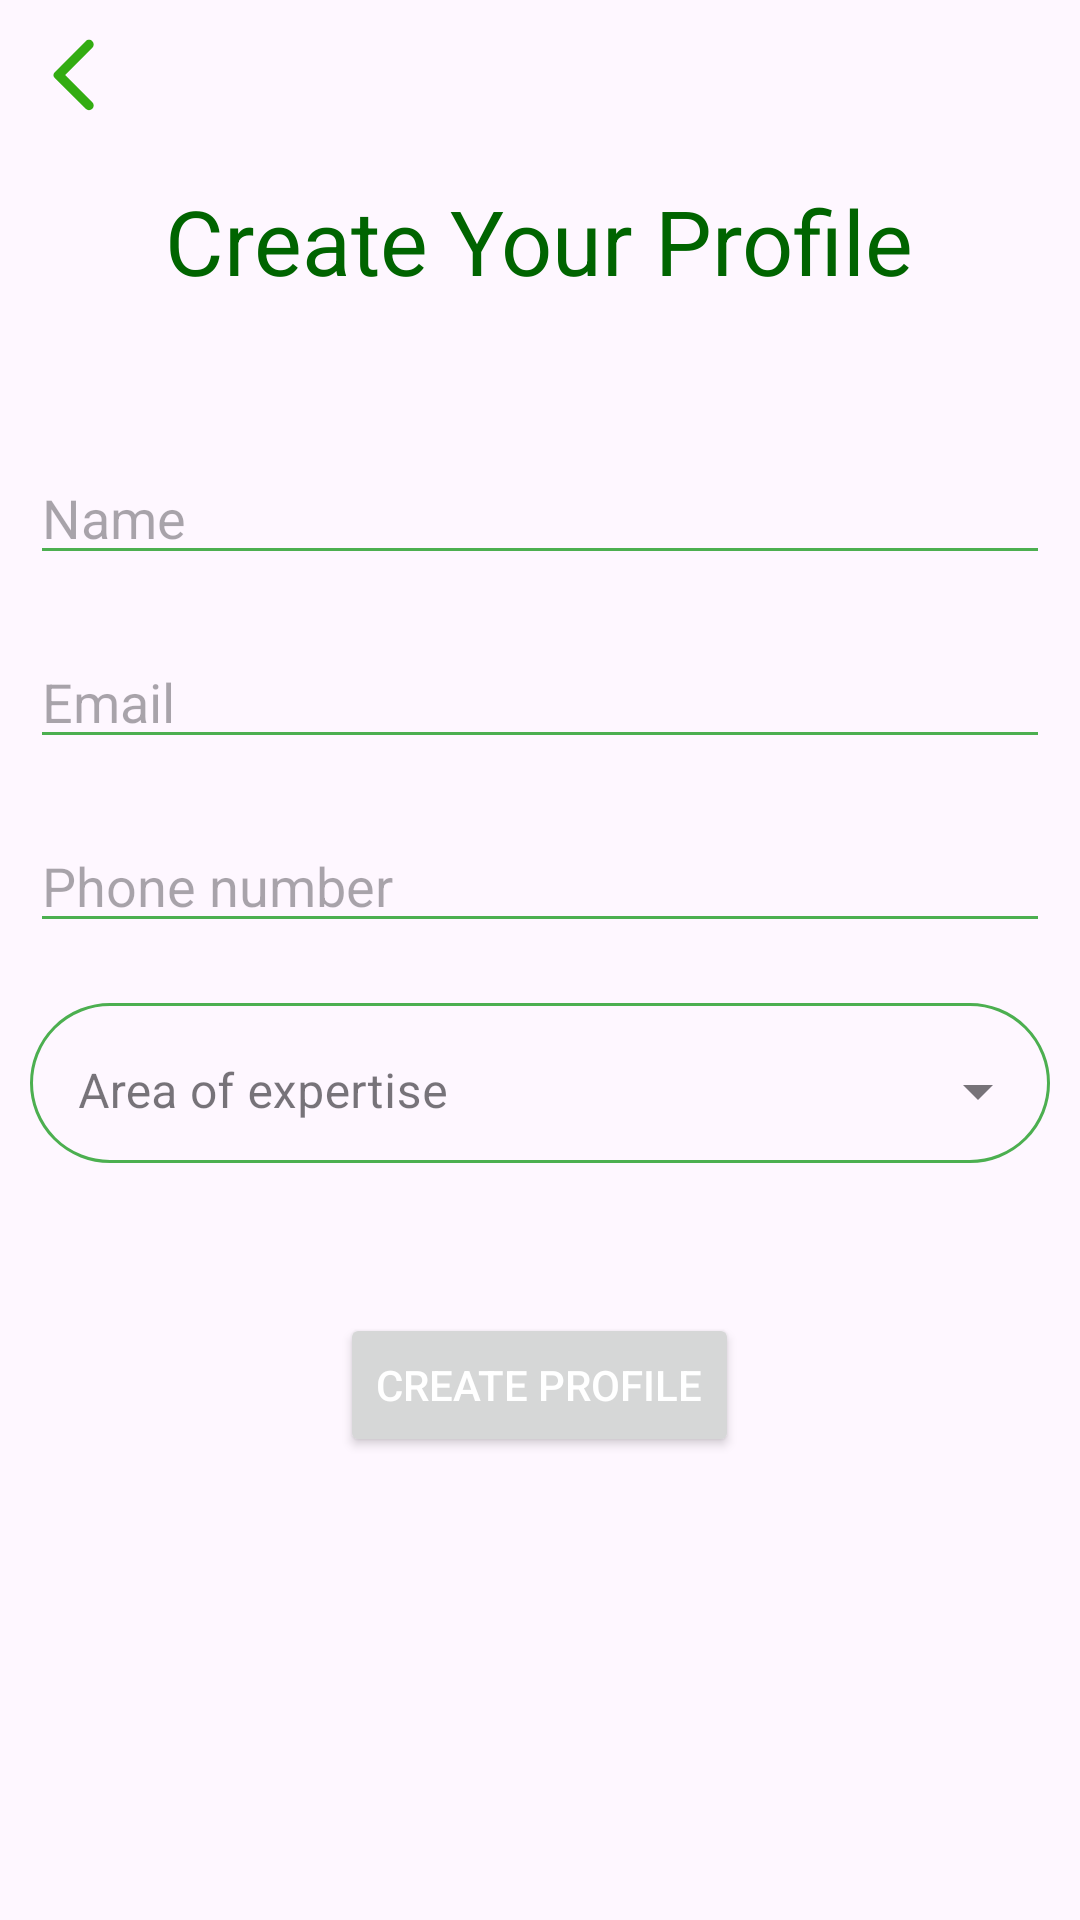

Produce the Android XML layout that renders to this screen, including the resource entries it uses.
<!-- AndroidManifest.xml: application theme Theme.ProjectManagement -->
<!-- res/layout/activity_create_supervisor_profile.xml -->
<?xml version="1.0" encoding="utf-8"?>
<RelativeLayout xmlns:android="http://schemas.android.com/apk/res/android"
    xmlns:app="http://schemas.android.com/apk/res-auto"
    xmlns:tools="http://schemas.android.com/tools"
    android:id="@+id/createSupervisorProfile"
    android:layout_width="match_parent"
    android:layout_height="match_parent"
    android:padding="10dp"
    tools:context=".activities.CreateSupervisorProfileActivity">

    <ImageView
        android:id="@+id/createSupervisorProfileBack"
        android:layout_width="wrap_content"
        android:layout_height="wrap_content"
        android:layout_alignParentStart="true"
        android:layout_alignParentTop="true"
        android:contentDescription="@string/todo"
        android:src="@drawable/round_arrow_back_ios_24" />

    <TextView
        android:id="@+id/createSupervisorProfileTitle"
        android:layout_width="wrap_content"
        android:layout_height="wrap_content"
        android:layout_centerHorizontal="true"
        android:layout_marginTop="50dp"
        android:text="@string/create_your_profile"
        android:textColor="@color/darkGreen"
        android:textSize="30sp" />

    
    
    
    
    
    
    
    

    <EditText
        android:id="@+id/createSupervisorProfileName"
        android:layout_width="match_parent"
        android:layout_height="wrap_content"
        android:layout_below="@+id/createSupervisorProfileTitle"
        android:layout_marginTop="50dp"
        android:autofillHints="name"
        android:backgroundTint="@color/green"
        android:hint="@string/your_name"
        android:inputType="textPersonName"
        android:maxLines="1"
        android:textSize="18sp" />

    <EditText
        android:id="@+id/createSupervisorProfileEmail"
        android:layout_width="match_parent"
        android:layout_height="wrap_content"
        android:layout_below="@id/createSupervisorProfileName"
        android:layout_marginTop="20dp"
        android:autofillHints="emailAddress"
        android:backgroundTint="@color/green"
        android:hint="@string/email"
        android:inputType="textEmailAddress"
        android:maxLines="1"
        android:textSize="18sp" />

    <EditText
        android:id="@+id/createSupervisorProfilePhone"
        android:layout_width="match_parent"
        android:layout_height="wrap_content"
        android:layout_below="@id/createSupervisorProfileEmail"
        android:layout_marginTop="20dp"
        android:autofillHints="phone"
        android:backgroundTint="@color/green"
        android:hint="@string/phone_number"
        android:inputType="phone"
        android:maxLength="11"
        android:maxLines="1"
        android:textSize="18sp" />

    <com.google.android.material.textfield.TextInputLayout
        android:id="@+id/category"
        style="@style/Widget.MaterialComponents.TextInputLayout.OutlinedBox.Dense.ExposedDropdownMenu"
        android:layout_width="match_parent"
        android:layout_height="wrap_content"
        android:layout_below="@id/createSupervisorProfilePhone"
        android:layout_marginTop="20dp"
        android:background="@drawable/line_border"
        android:hint="@string/area_of_expertise"
        app:boxStrokeColor="@color/green"
        app:boxStrokeWidth="0dp">

        <AutoCompleteTextView
            android:id="@+id/createSupervisorProfileArea"
            android:layout_width="match_parent"
            android:layout_height="match_parent"
            android:inputType="none" />

    </com.google.android.material.textfield.TextInputLayout>

    <Button
        android:id="@+id/createSupervisorProfileCreate"
        android:layout_width="wrap_content"
        android:layout_height="wrap_content"
        android:layout_below="@id/category"
        android:layout_centerHorizontal="true"
        android:layout_margin="50dp"
        android:text="@string/create_profile"
        android:textColor="@color/white" />

</RelativeLayout>
<!-- resources referenced by this layout -->
<resources>
  <color name="darkGreen">#006400</color>
  <color name="green">#4CAF50</color>
  <color name="white">#FFFFFFFF</color>
  <!-- drawable line_border (drawable) -->
  <?xml version="1.0" encoding="utf-8"?>
  <shape xmlns:android="http://schemas.android.com/apk/res/android">
      <stroke
          android:width="1dp"
          android:color="@color/green" />
      <corners android:radius="30dp" />
  </shape>
  <!-- drawable round_arrow_back_ios_24 (drawable) -->
  <vector android:autoMirrored="true" android:height="30dp"
      android:tint="#33AC12" android:viewportHeight="24"
      android:viewportWidth="24" android:width="30dp" xmlns:android="http://schemas.android.com/apk/res/android">
      <path android:fillColor="@android:color/white" android:pathData="M16.62,2.99c-0.49,-0.49 -1.28,-0.49 -1.77,0L6.54,11.3c-0.39,0.39 -0.39,1.02 0,1.41l8.31,8.31c0.49,0.49 1.28,0.49 1.77,0s0.49,-1.28 0,-1.77L9.38,12l7.25,-7.25c0.48,-0.48 0.48,-1.28 -0.01,-1.76z"/>
  </vector>
  <string name="area_of_expertise">Area of expertise</string>
  <string name="create_profile">Create Profile</string>
  <string name="create_your_profile">Create Your Profile</string>
  <string name="email">Email</string>
  <string name="phone_number">Phone number</string>
  <string name="todo">TODO</string>
  <string name="your_name">Name</string>
  <style name="Theme.ProjectManagement" parent="Base.Theme.ProjectManagement" />
  <style name="Base.Theme.ProjectManagement" parent="Theme.Material3.DayNight.NoActionBar">
          
          <item name="colorPrimary">@color/colorPrimary</item>
          <item name="colorPrimaryVariant">@color/colorPrimaryDark</item>
          <item name="colorOnPrimary">@color/white</item>
          <item name="android:textColor">@color/black</item>
          
          <item name="colorSecondary">@color/colorDivider</item>
          <item name="colorSecondaryVariant">@color/colorAccent</item>
          <item name="android:navigationBarColor">@color/navigationBarColor</item>
          <item name="colorOnSecondary">@color/black</item>
          
          <item name="android:statusBarColor">?attr/colorPrimaryVariant</item>
          
      </style>
  <color name="colorPrimary">#4CAF50</color>
  <color name="colorPrimaryDark">#058F00</color>
  <color name="black">#FF000000</color>
  <color name="colorDivider">#40FF00</color>
  <color name="colorAccent">#4CAF50</color>
  <color name="navigationBarColor">#1B5E20</color>
</resources>
